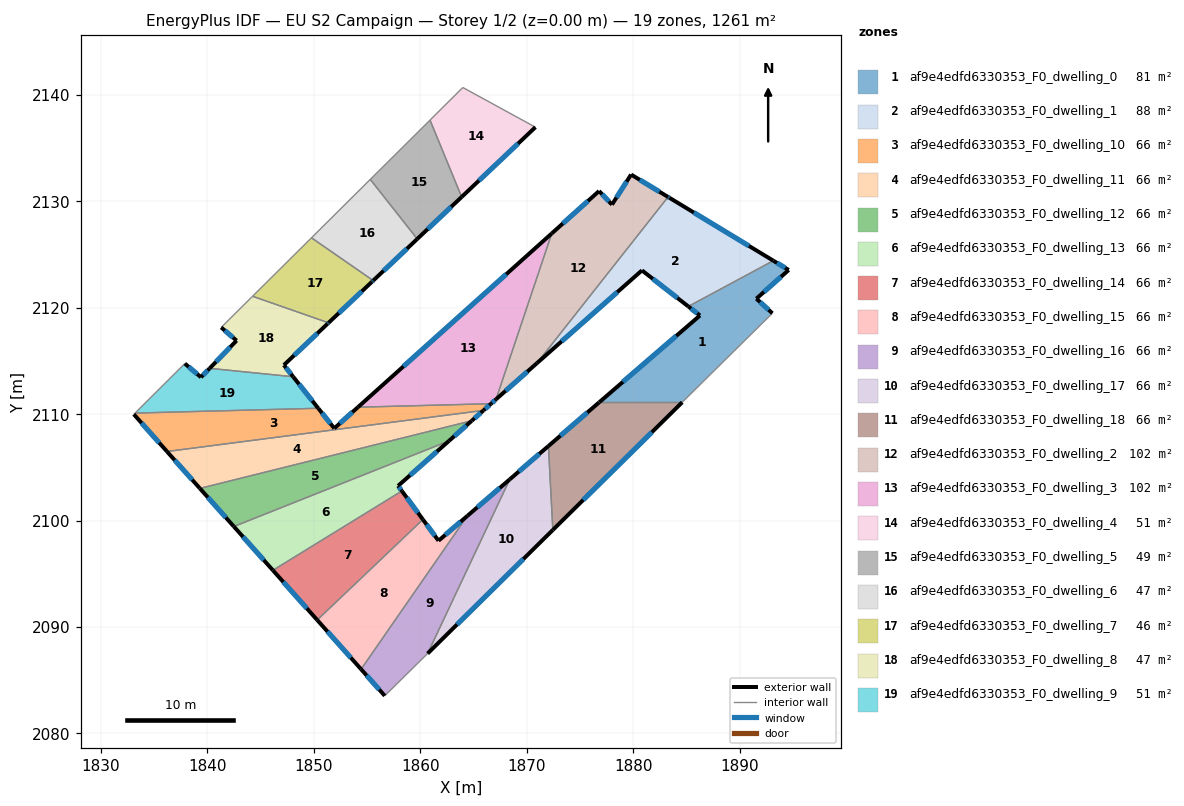
=== STOREY PLAN SPEC (per zone: floor XY polygon, exterior-wall plan segments, windows/doors) ===
zone 1: af9e4edfd6330353_F0_dwelling_0  (81.3 m²)
  floor: (1894.59, 2123.53) (1891.56, 2120.83) (1893.06, 2119.46) (1884.59, 2111.11) (1876.80, 2111.11) (1886.26, 2119.25) (1885.16, 2120.11) (1893.15, 2124.40)
  exterior wall: (1886.26, 2119.25) – (1876.80, 2111.11)  [12.5 m]
    window: (1884.04, 2117.34) – (1879.02, 2113.02)  [10.5 m²]
  exterior wall: (1885.16, 2120.11) – (1886.26, 2119.25)  [1.4 m]
    window: (1885.42, 2119.91) – (1886.00, 2119.45)  [1.2 m²]
  exterior wall: (1894.59, 2123.53) – (1893.15, 2124.40)  [1.7 m]
    window: (1894.25, 2123.73) – (1893.49, 2124.20)  [1.4 m²]
  exterior wall: (1891.56, 2120.83) – (1894.59, 2123.53)  [4.1 m]
    window: (1892.27, 2121.47) – (1893.88, 2122.90)  [3.4 m²]
  exterior wall: (1893.06, 2119.46) – (1891.56, 2120.83)  [2.0 m]
    window: (1892.71, 2119.79) – (1891.91, 2120.51)  [1.7 m²]
  interior walls: 3
zone 2: af9e4edfd6330353_F0_dwelling_1  (87.6 m²)
  floor: (1893.15, 2124.40) (1885.16, 2120.11) (1880.81, 2123.49) (1870.95, 2114.78) (1883.26, 2130.39) (1883.39, 2130.31)
  exterior wall: (1870.95, 2114.78) – (1880.81, 2123.49)  [13.2 m]
    window: (1873.26, 2116.82) – (1878.49, 2121.45)  [11.1 m²]
  exterior wall: (1883.39, 2130.31) – (1883.26, 2130.39)  [0.2 m]
    window: (1883.36, 2130.33) – (1883.29, 2130.37)  [0.1 m²]
  exterior wall: (1893.15, 2124.40) – (1883.39, 2130.31)  [11.4 m]
    window: (1890.86, 2125.79) – (1885.68, 2128.92)  [9.6 m²]
  exterior wall: (1880.81, 2123.49) – (1885.16, 2120.11)  [5.5 m]
    window: (1881.83, 2122.70) – (1884.14, 2120.90)  [4.7 m²]
  interior walls: 2
zone 3: af9e4edfd6330353_F0_dwelling_10  (66.4 m²)
  floor: (1866.64, 2110.97) (1865.93, 2110.34) (1836.20, 2106.48) (1833.09, 2109.98) (1833.20, 2110.09) (1850.41, 2110.54) (1851.91, 2108.65) (1854.13, 2110.64)
  exterior wall: (1865.93, 2110.34) – (1866.64, 2110.97)  [0.9 m]
    window: (1866.09, 2110.49) – (1866.47, 2110.82)  [0.8 m²]
  exterior wall: (1833.09, 2109.98) – (1836.20, 2106.48)  [4.7 m]
    window: (1833.82, 2109.16) – (1835.47, 2107.30)  [4.0 m²]
  exterior wall: (1851.91, 2108.65) – (1850.41, 2110.54)  [2.4 m]
    window: (1851.56, 2109.10) – (1850.76, 2110.10)  [2.0 m²]
  exterior wall: (1854.13, 2110.64) – (1851.91, 2108.65)  [3.0 m]
    window: (1853.61, 2110.17) – (1852.44, 2109.12)  [2.5 m²]
  interior walls: 4
zone 4: af9e4edfd6330353_F0_dwelling_11  (66.4 m²)
  floor: (1865.93, 2110.34) (1864.83, 2109.37) (1839.29, 2103.02) (1836.20, 2106.48)
  exterior wall: (1864.83, 2109.37) – (1865.93, 2110.34)  [1.5 m]
    window: (1865.08, 2109.60) – (1865.67, 2110.11)  [1.2 m²]
  exterior wall: (1836.20, 2106.48) – (1839.29, 2103.02)  [4.6 m]
    window: (1836.93, 2105.67) – (1838.57, 2103.83)  [3.9 m²]
  interior walls: 2
zone 5: af9e4edfd6330353_F0_dwelling_12  (66.4 m²)
  floor: (1864.83, 2109.37) (1862.68, 2107.47) (1842.48, 2099.44) (1839.29, 2103.02)
  exterior wall: (1862.68, 2107.47) – (1864.83, 2109.37)  [2.9 m]
    window: (1863.18, 2107.92) – (1864.32, 2108.92)  [2.4 m²]
  exterior wall: (1839.29, 2103.02) – (1842.48, 2099.44)  [4.8 m]
    window: (1840.04, 2102.18) – (1841.73, 2100.28)  [4.0 m²]
  interior walls: 2
zone 6: af9e4edfd6330353_F0_dwelling_13  (66.4 m²)
  floor: (1862.68, 2107.47) (1857.91, 2103.25) (1858.26, 2102.77) (1846.15, 2095.32) (1842.48, 2099.44)
  exterior wall: (1857.91, 2103.25) – (1862.68, 2107.47)  [6.4 m]
    window: (1859.03, 2104.25) – (1861.56, 2106.48)  [5.4 m²]
  exterior wall: (1858.26, 2102.77) – (1857.91, 2103.25)  [0.6 m]
    window: (1858.18, 2102.89) – (1857.99, 2103.14)  [0.5 m²]
  exterior wall: (1842.48, 2099.44) – (1846.15, 2095.32)  [5.5 m]
    window: (1843.34, 2098.47) – (1845.29, 2096.29)  [4.6 m²]
  interior walls: 2
zone 7: af9e4edfd6330353_F0_dwelling_14  (66.4 m²)
  floor: (1858.26, 2102.77) (1860.23, 2100.09) (1850.31, 2090.66) (1846.15, 2095.32)
  exterior wall: (1860.23, 2100.09) – (1858.26, 2102.77)  [3.3 m]
    window: (1859.77, 2100.72) – (1858.72, 2102.14)  [2.8 m²]
  exterior wall: (1846.15, 2095.32) – (1850.31, 2090.66)  [6.3 m]
    window: (1847.13, 2094.23) – (1849.33, 2091.75)  [5.3 m²]
  interior walls: 2
zone 8: af9e4edfd6330353_F0_dwelling_15  (66.4 m²)
  floor: (1864.42, 2100.44) (1854.43, 2086.03) (1850.31, 2090.66) (1860.23, 2100.09) (1861.70, 2098.10)
  exterior wall: (1861.70, 2098.10) – (1860.23, 2100.09)  [2.5 m]
    window: (1861.36, 2098.57) – (1860.58, 2099.63)  [2.1 m²]
  exterior wall: (1864.42, 2100.44) – (1861.70, 2098.10)  [3.6 m]
    window: (1863.78, 2099.89) – (1862.34, 2098.65)  [3.0 m²]
  exterior wall: (1850.31, 2090.66) – (1854.43, 2086.03)  [6.2 m]
    window: (1851.28, 2089.57) – (1853.46, 2087.12)  [5.2 m²]
  interior walls: 2
zone 9: af9e4edfd6330353_F0_dwelling_16  (66.4 m²)
  floor: (1868.39, 2103.87) (1860.68, 2087.51) (1856.66, 2083.54) (1854.43, 2086.03) (1864.42, 2100.44)
  exterior wall: (1868.39, 2103.87) – (1864.42, 2100.44)  [5.3 m]
    window: (1867.46, 2103.06) – (1865.35, 2101.24)  [4.4 m²]
  exterior wall: (1854.43, 2086.03) – (1856.66, 2083.54)  [3.3 m]
    window: (1854.95, 2085.45) – (1856.13, 2084.12)  [2.8 m²]
  interior walls: 3
zone 10: af9e4edfd6330353_F0_dwelling_17  (66.4 m²)
  floor: (1872.03, 2106.99) (1872.44, 2099.11) (1860.68, 2087.51) (1868.39, 2103.87)
  exterior wall: (1872.03, 2106.99) – (1868.39, 2103.87)  [4.8 m]
    window: (1871.17, 2106.26) – (1869.25, 2104.60)  [4.0 m²]
  exterior wall: (1860.68, 2087.51) – (1872.44, 2099.11)  [16.5 m]
    window: (1863.44, 2090.23) – (1869.68, 2096.39)  [13.9 m²]
  interior walls: 2
zone 11: af9e4edfd6330353_F0_dwelling_18  (66.4 m²)
  floor: (1884.59, 2111.11) (1872.44, 2099.11) (1872.03, 2106.99) (1876.80, 2111.11)
  exterior wall: (1876.80, 2111.11) – (1872.03, 2106.99)  [6.3 m]
    window: (1875.68, 2110.14) – (1873.15, 2107.96)  [5.3 m²]
  exterior wall: (1872.44, 2099.11) – (1884.59, 2111.11)  [17.1 m]
    window: (1875.29, 2101.93) – (1881.74, 2108.29)  [14.4 m²]
  interior walls: 2
zone 12: af9e4edfd6330353_F0_dwelling_2  (102.3 m²)
  floor: (1883.26, 2130.39) (1870.95, 2114.78) (1867.10, 2111.38) (1872.34, 2126.96) (1876.78, 2130.94) (1877.99, 2129.67) (1879.79, 2132.49)
  exterior wall: (1877.99, 2129.67) – (1876.78, 2130.94)  [1.8 m]
    window: (1877.71, 2129.97) – (1877.07, 2130.64)  [1.5 m²]
  exterior wall: (1879.79, 2132.49) – (1877.99, 2129.67)  [3.3 m]
    window: (1879.37, 2131.83) – (1878.42, 2130.33)  [2.8 m²]
  exterior wall: (1883.26, 2130.39) – (1879.79, 2132.49)  [4.1 m]
    window: (1882.45, 2130.88) – (1880.60, 2132.00)  [3.4 m²]
  exterior wall: (1867.10, 2111.38) – (1870.95, 2114.78)  [5.1 m]
    window: (1868.01, 2112.18) – (1870.04, 2113.98)  [4.3 m²]
  exterior wall: (1876.78, 2130.94) – (1872.34, 2126.96)  [6.0 m]
    window: (1875.74, 2130.01) – (1873.38, 2127.90)  [5.0 m²]
  interior walls: 2
zone 13: af9e4edfd6330353_F0_dwelling_3  (101.6 m²)
  floor: (1872.34, 2126.96) (1867.10, 2111.38) (1866.64, 2110.97) (1854.13, 2110.64)
  exterior wall: (1872.34, 2126.96) – (1854.13, 2110.64)  [24.5 m]
    window: (1868.06, 2123.13) – (1858.41, 2114.47)  [20.6 m²]
  exterior wall: (1866.64, 2110.97) – (1867.10, 2111.38)  [0.6 m]
    window: (1866.75, 2111.07) – (1866.99, 2111.29)  [0.5 m²]
  interior walls: 2
zone 14: af9e4edfd6330353_F0_dwelling_4  (50.9 m²)
  floor: (1870.80, 2136.94) (1863.88, 2130.39) (1860.91, 2137.61) (1863.99, 2140.67)
  exterior wall: (1863.88, 2130.39) – (1870.80, 2136.94)  [9.5 m]
    window: (1865.50, 2131.93) – (1869.18, 2135.40)  [8.0 m²]
  interior walls: 3
zone 15: af9e4edfd6330353_F0_dwelling_5  (48.9 m²)
  floor: (1860.91, 2137.61) (1863.88, 2130.39) (1859.71, 2126.44) (1855.29, 2132.04)
  exterior wall: (1859.71, 2126.44) – (1863.88, 2130.39)  [5.7 m]
    window: (1860.69, 2127.37) – (1862.90, 2129.46)  [4.8 m²]
  interior walls: 3
zone 16: af9e4edfd6330353_F0_dwelling_6  (47.2 m²)
  floor: (1855.29, 2132.04) (1859.71, 2126.44) (1855.57, 2122.53) (1849.77, 2126.55)
  exterior wall: (1855.57, 2122.53) – (1859.71, 2126.44)  [5.7 m]
    window: (1856.54, 2123.45) – (1858.74, 2125.53)  [4.8 m²]
  interior walls: 3
zone 17: af9e4edfd6330353_F0_dwelling_7  (46.4 m²)
  floor: (1855.57, 2122.53) (1855.46, 2122.43) (1851.38, 2118.57) (1844.24, 2121.06) (1849.66, 2126.44) (1849.77, 2126.55)
  exterior wall: (1855.46, 2122.43) – (1855.57, 2122.53)  [0.2 m]
    window: (1855.49, 2122.45) – (1855.54, 2122.51)  [0.1 m²]
  exterior wall: (1851.38, 2118.57) – (1855.46, 2122.43)  [5.6 m]
    window: (1852.33, 2119.47) – (1854.50, 2121.52)  [4.7 m²]
  interior walls: 4
zone 18: af9e4edfd6330353_F0_dwelling_8  (46.9 m²)
  floor: (1851.38, 2118.57) (1851.29, 2118.49) (1847.18, 2114.60) (1848.05, 2113.50) (1840.21, 2114.29) (1842.74, 2116.90) (1841.29, 2118.13) (1844.16, 2120.98) (1844.24, 2121.06)
  exterior wall: (1851.29, 2118.49) – (1851.38, 2118.57)  [0.1 m]
    window: (1851.31, 2118.51) – (1851.36, 2118.55)  [0.1 m²]
  exterior wall: (1847.18, 2114.60) – (1851.29, 2118.49)  [5.7 m]
    window: (1848.15, 2115.51) – (1850.33, 2117.58)  [4.8 m²]
  exterior wall: (1848.05, 2113.50) – (1847.18, 2114.60)  [1.4 m]
    window: (1847.85, 2113.76) – (1847.38, 2114.34)  [1.2 m²]
  exterior wall: (1842.74, 2116.90) – (1840.21, 2114.29)  [3.6 m]
    window: (1842.14, 2116.29) – (1840.80, 2114.90)  [3.1 m²]
  exterior wall: (1841.29, 2118.13) – (1842.74, 2116.90)  [1.9 m]
    window: (1841.63, 2117.84) – (1842.40, 2117.19)  [1.6 m²]
  interior walls: 4
zone 19: af9e4edfd6330353_F0_dwelling_9  (50.6 m²)
  floor: (1848.05, 2113.50) (1850.41, 2110.54) (1833.20, 2110.09) (1837.88, 2114.74) (1839.40, 2113.46) (1840.21, 2114.29)
  exterior wall: (1839.40, 2113.46) – (1837.88, 2114.74)  [2.0 m]
    window: (1839.04, 2113.76) – (1838.23, 2114.44)  [1.7 m²]
  exterior wall: (1840.21, 2114.29) – (1839.40, 2113.46)  [1.2 m]
    window: (1840.02, 2114.10) – (1839.59, 2113.65)  [1.0 m²]
  exterior wall: (1850.41, 2110.54) – (1848.05, 2113.50)  [3.8 m]
    window: (1849.85, 2111.24) – (1848.60, 2112.81)  [3.2 m²]
  interior walls: 3

=== DERIVED (storey summary) ===
Building: EU S2 Campaign
Storey: 1 of 2  (floor level z = 0.00 m)
Storey gross floor area: 1261.2 m²
Zones on this storey: 19
  - af9e4edfd6330353_F0_dwelling_0: floor 81.3 m²; exterior wall 21.6 m (64.9 m²); 5 window(s) 18.3 m²; WWR 28.1%
  - af9e4edfd6330353_F0_dwelling_1: floor 87.6 m²; exterior wall 30.2 m (90.7 m²); 4 window(s) 25.5 m²; WWR 28.1%
  - af9e4edfd6330353_F0_dwelling_10: floor 66.4 m²; exterior wall 11.0 m (33.1 m²); 4 window(s) 9.3 m²; WWR 28.1%
  - af9e4edfd6330353_F0_dwelling_11: floor 66.4 m²; exterior wall 6.1 m (18.3 m²); 2 window(s) 5.2 m²; WWR 28.1%
  - af9e4edfd6330353_F0_dwelling_12: floor 66.4 m²; exterior wall 7.7 m (23.0 m²); 2 window(s) 6.5 m²; WWR 28.1%
  - af9e4edfd6330353_F0_dwelling_13: floor 66.4 m²; exterior wall 12.5 m (37.4 m²); 3 window(s) 10.5 m²; WWR 28.1%
  - af9e4edfd6330353_F0_dwelling_14: floor 66.4 m²; exterior wall 9.6 m (28.7 m²); 2 window(s) 8.1 m²; WWR 28.1%
  - af9e4edfd6330353_F0_dwelling_15: floor 66.4 m²; exterior wall 12.2 m (36.7 m²); 3 window(s) 10.3 m²; WWR 28.1%
  - af9e4edfd6330353_F0_dwelling_16: floor 66.4 m²; exterior wall 8.6 m (25.8 m²); 2 window(s) 7.3 m²; WWR 28.1%
  - af9e4edfd6330353_F0_dwelling_17: floor 66.4 m²; exterior wall 21.3 m (64.0 m²); 2 window(s) 18.0 m²; WWR 28.1%
  - af9e4edfd6330353_F0_dwelling_18: floor 66.4 m²; exterior wall 23.4 m (70.1 m²); 2 window(s) 19.7 m²; WWR 28.1%
  - af9e4edfd6330353_F0_dwelling_2: floor 102.3 m²; exterior wall 20.3 m (60.8 m²); 5 window(s) 17.1 m²; WWR 28.1%
  - af9e4edfd6330353_F0_dwelling_3: floor 101.6 m²; exterior wall 25.1 m (75.2 m²); 2 window(s) 21.2 m²; WWR 28.1%
  - af9e4edfd6330353_F0_dwelling_4: floor 50.9 m²; exterior wall 9.5 m (28.6 m²); 1 window(s) 8.0 m²; WWR 28.1%
  - af9e4edfd6330353_F0_dwelling_5: floor 48.9 m²; exterior wall 5.7 m (17.2 m²); 1 window(s) 4.8 m²; WWR 28.1%
  - af9e4edfd6330353_F0_dwelling_6: floor 47.2 m²; exterior wall 5.7 m (17.1 m²); 1 window(s) 4.8 m²; WWR 28.1%
  - af9e4edfd6330353_F0_dwelling_7: floor 46.4 m²; exterior wall 5.8 m (17.3 m²); 2 window(s) 4.9 m²; WWR 28.1%
  - af9e4edfd6330353_F0_dwelling_8: floor 46.9 m²; exterior wall 12.7 m (38.1 m²); 5 window(s) 10.7 m²; WWR 28.1%
  - af9e4edfd6330353_F0_dwelling_9: floor 50.6 m²; exterior wall 6.9 m (20.8 m²); 3 window(s) 5.9 m²; WWR 28.1%
Zone adjacency (shared interzone walls):
  - af9e4edfd6330353_F0_dwelling_0 ↔ af9e4edfd6330353_F0_dwelling_1
  - af9e4edfd6330353_F0_dwelling_0 ↔ af9e4edfd6330353_F0_dwelling_18
  - af9e4edfd6330353_F0_dwelling_1 ↔ af9e4edfd6330353_F0_dwelling_2
  - af9e4edfd6330353_F0_dwelling_10 ↔ af9e4edfd6330353_F0_dwelling_11
  - af9e4edfd6330353_F0_dwelling_10 ↔ af9e4edfd6330353_F0_dwelling_3
  - af9e4edfd6330353_F0_dwelling_10 ↔ af9e4edfd6330353_F0_dwelling_9
  - af9e4edfd6330353_F0_dwelling_11 ↔ af9e4edfd6330353_F0_dwelling_12
  - af9e4edfd6330353_F0_dwelling_12 ↔ af9e4edfd6330353_F0_dwelling_13
  - af9e4edfd6330353_F0_dwelling_13 ↔ af9e4edfd6330353_F0_dwelling_14
  - af9e4edfd6330353_F0_dwelling_14 ↔ af9e4edfd6330353_F0_dwelling_15
  - af9e4edfd6330353_F0_dwelling_15 ↔ af9e4edfd6330353_F0_dwelling_16
  - af9e4edfd6330353_F0_dwelling_16 ↔ af9e4edfd6330353_F0_dwelling_17
  - af9e4edfd6330353_F0_dwelling_17 ↔ af9e4edfd6330353_F0_dwelling_18
  - af9e4edfd6330353_F0_dwelling_2 ↔ af9e4edfd6330353_F0_dwelling_3
  - af9e4edfd6330353_F0_dwelling_4 ↔ af9e4edfd6330353_F0_dwelling_5
  - af9e4edfd6330353_F0_dwelling_5 ↔ af9e4edfd6330353_F0_dwelling_6
  - af9e4edfd6330353_F0_dwelling_6 ↔ af9e4edfd6330353_F0_dwelling_7
  - af9e4edfd6330353_F0_dwelling_7 ↔ af9e4edfd6330353_F0_dwelling_8
  - af9e4edfd6330353_F0_dwelling_8 ↔ af9e4edfd6330353_F0_dwelling_9